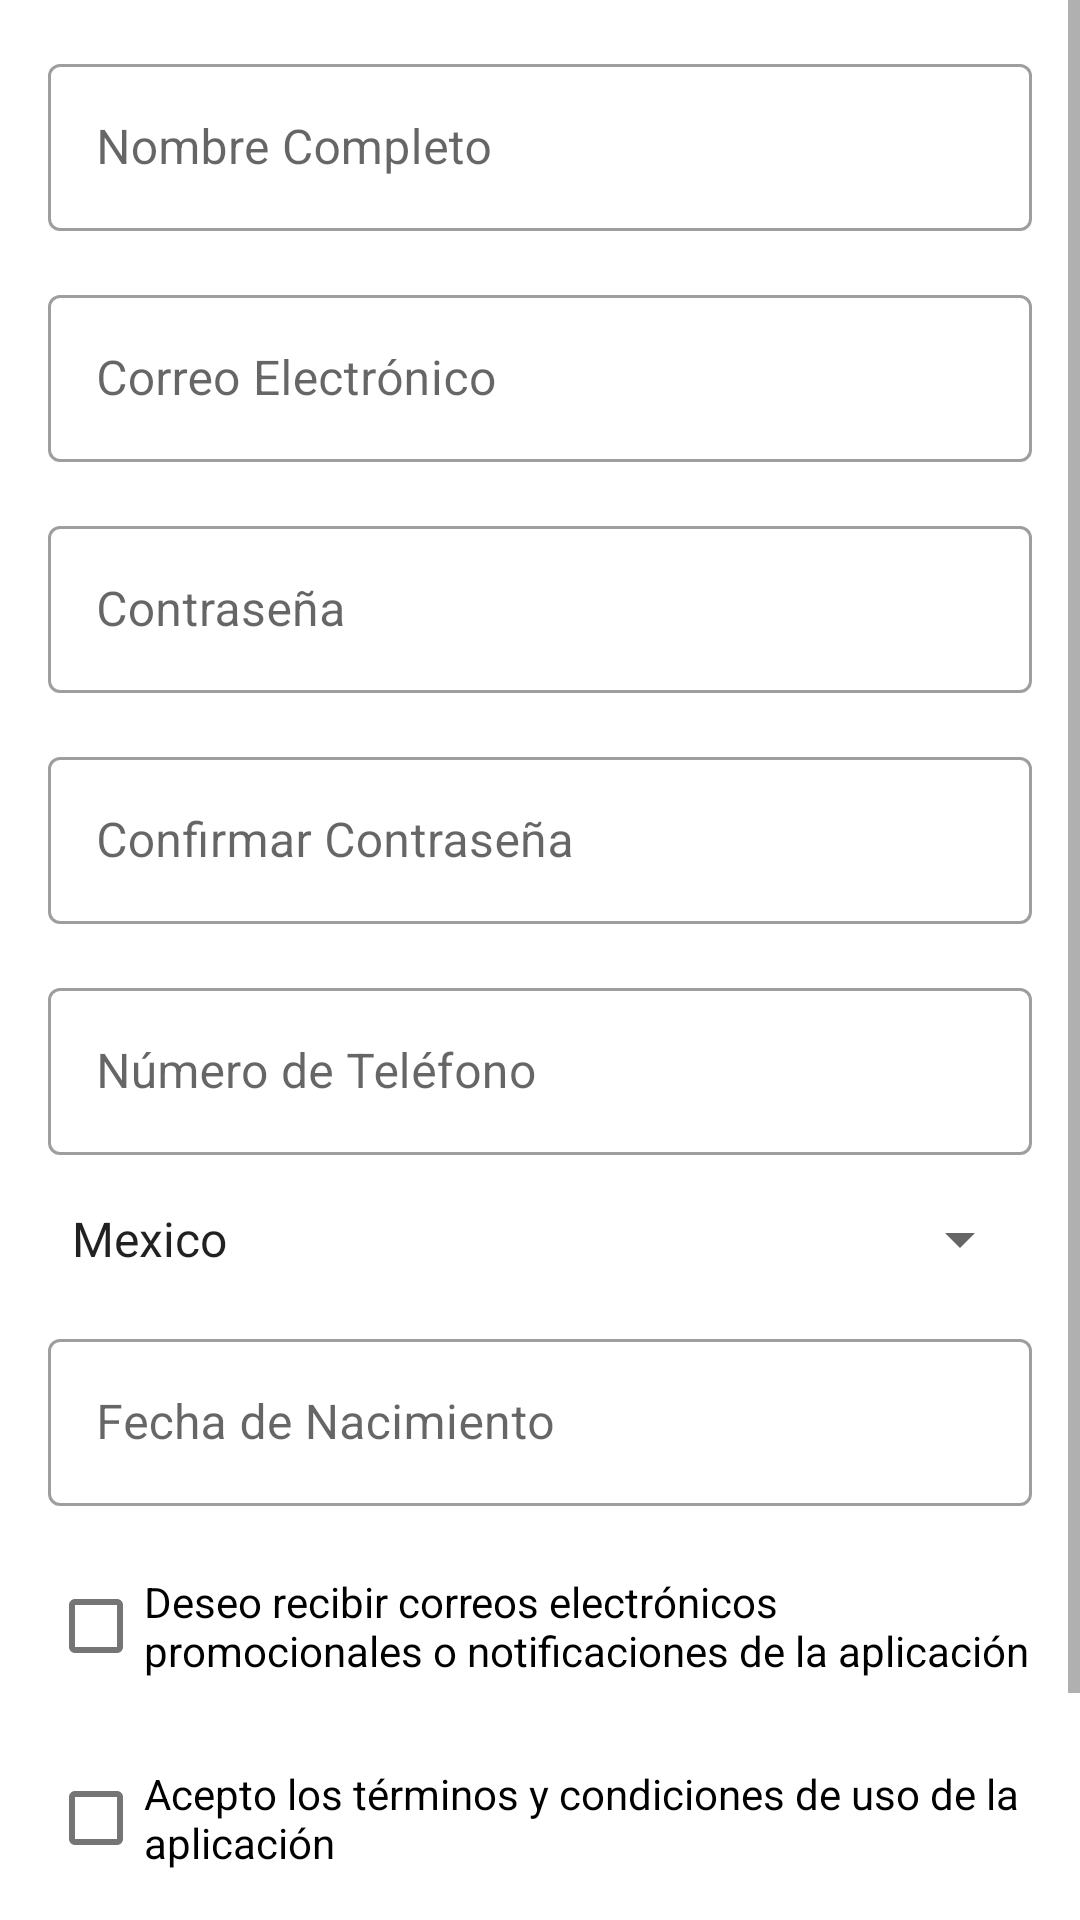

This screen was rendered from an Android layout file. Write that file and the resources it references.
<!-- AndroidManifest.xml: application theme Theme.RutaBelica -->
<!-- res/layout/activity_registro.xml -->
<?xml version="1.0" encoding="utf-8"?>
<ScrollView xmlns:android="http://schemas.android.com/apk/res/android"
    android:layout_width="match_parent"
    android:layout_height="match_parent">

    <LinearLayout
        android:layout_width="match_parent"
        android:layout_height="wrap_content"
        android:orientation="vertical"
        android:padding="16dp">

        <com.google.android.material.textfield.TextInputLayout
            android:id="@+id/textInputFullName"
            style="@style/Widget.MaterialComponents.TextInputLayout.OutlinedBox"
            android:layout_width="match_parent"
            android:layout_height="wrap_content"
            android:layout_marginBottom="16dp">

            <com.google.android.material.textfield.TextInputEditText
                android:id="@+id/editTextFullName"
                android:layout_width="match_parent"
                android:layout_height="wrap_content"
                android:hint="Nombre Completo"
                android:inputType="textPersonName" />
        </com.google.android.material.textfield.TextInputLayout>

        <com.google.android.material.textfield.TextInputLayout
            android:id="@+id/textInputEmail"
            style="@style/Widget.MaterialComponents.TextInputLayout.OutlinedBox"
            android:layout_width="match_parent"
            android:layout_height="wrap_content"
            android:layout_marginBottom="16dp">

            <com.google.android.material.textfield.TextInputEditText
                android:id="@+id/editTextEmail"
                android:layout_width="match_parent"
                android:layout_height="wrap_content"
                android:hint="Correo Electrónico"
                android:inputType="textEmailAddress" />
        </com.google.android.material.textfield.TextInputLayout>
        <com.google.android.material.textfield.TextInputLayout
            android:id="@+id/textInputPassword"
            style="@style/Widget.MaterialComponents.TextInputLayout.OutlinedBox"
            android:layout_width="match_parent"
            android:layout_height="wrap_content"
            android:layout_marginBottom="16dp">

            <com.google.android.material.textfield.TextInputEditText
                android:id="@+id/editTextPassword"
                android:layout_width="match_parent"
                android:layout_height="wrap_content"
                android:hint="Contraseña"
                android:inputType="textPassword" />
        </com.google.android.material.textfield.TextInputLayout>

        
        <com.google.android.material.textfield.TextInputLayout
            android:id="@+id/textInputConfirmPassword"
            style="@style/Widget.MaterialComponents.TextInputLayout.OutlinedBox"
            android:layout_width="match_parent"
            android:layout_height="wrap_content"
            android:layout_marginBottom="16dp">

            <com.google.android.material.textfield.TextInputEditText
                android:id="@+id/editTextConfirmPassword"
                android:layout_width="match_parent"
                android:layout_height="wrap_content"
                android:hint="Confirmar Contraseña"
                android:inputType="textPassword" />
        </com.google.android.material.textfield.TextInputLayout>

        
        <com.google.android.material.textfield.TextInputLayout
            android:id="@+id/textInputPhoneNumber"
            style="@style/Widget.MaterialComponents.TextInputLayout.OutlinedBox"
            android:layout_width="match_parent"
            android:layout_height="wrap_content"
            android:layout_marginBottom="16dp">

            <com.google.android.material.textfield.TextInputEditText
                android:id="@+id/editTextPhoneNumber"
                android:layout_width="match_parent"
                android:layout_height="wrap_content"
                android:hint="Número de Teléfono"
                android:inputType="phone" />
        </com.google.android.material.textfield.TextInputLayout>

        
        <com.google.android.material.textfield.TextInputLayout
            android:id="@+id/textInputCountry"
            style="@style/Widget.MaterialComponents.TextInputLayout.OutlinedBox"
            android:layout_width="match_parent"
            android:layout_height="wrap_content"
            android:layout_marginBottom="16dp">

            <Spinner
                android:id="@+id/spinnerCountry"
                android:layout_width="match_parent"
                android:layout_height="wrap_content"
                android:hint="País/Región de Residencia"
                android:entries="@array/countries_array"/>
        </com.google.android.material.textfield.TextInputLayout>

        
        <com.google.android.material.textfield.TextInputLayout
            android:id="@+id/textInputDateOfBirth"
            style="@style/Widget.MaterialComponents.TextInputLayout.OutlinedBox"
            android:layout_width="match_parent"
            android:layout_height="wrap_content"
            android:layout_marginBottom="16dp">

            <com.google.android.material.textfield.TextInputEditText
                android:id="@+id/editTextDateOfBirth"
                android:layout_width="match_parent"
                android:layout_height="wrap_content"
                android:hint="Fecha de Nacimiento"
                android:inputType="date" />
        </com.google.android.material.textfield.TextInputLayout>

        <com.google.android.material.checkbox.MaterialCheckBox
            android:id="@+id/checkBoxCommunication"
            android:layout_width="wrap_content"
            android:layout_height="wrap_content"
            android:text="Deseo recibir correos electrónicos promocionales o notificaciones de la aplicación"
            android:layout_marginBottom="16dp"/>

        <com.google.android.material.checkbox.MaterialCheckBox
            android:id="@+id/checkBoxTerms"
            android:layout_width="wrap_content"
            android:layout_height="wrap_content"
            android:text="Acepto los términos y condiciones de uso de la aplicación"
            android:layout_marginBottom="16dp"/>

        <com.google.android.material.button.MaterialButton
            android:id="@+id/buttonRegister"
            android:layout_width="match_parent"
            android:layout_height="wrap_content"
            android:text="Registrarse"
            android:layout_marginTop="16dp"/>

    </LinearLayout>
</ScrollView>
<!-- resources referenced by this layout -->
<resources>
  <style name="Theme.RutaBelica" parent="Theme.MaterialComponents.DayNight.DarkActionBar">
          
          <item name="colorPrimary">@color/red_700</item>
          <item name="colorPrimaryVariant">@color/red_400</item>
          <item name="colorOnPrimary">@color/white</item>
          
          <item name="colorSecondary">@color/purple_200</item>
          <item name="colorSecondaryVariant">@color/purple_700</item>
          <item name="colorOnSecondary">@color/black</item>
          
          <item name="android:statusBarColor">?attr/colorPrimaryVariant</item>
          <item name="windowActionBar">false</item>
          <item name="windowNoTitle">true</item>
          
      </style>
  <color name="red_700">#D32F2F</color>
  <color name="red_400">#EF5350</color>
  <color name="white">#FFFFFFFF</color>
  <color name="purple_200">#B39DDB</color>
  <color name="purple_700">#512DA8</color>
  <color name="black">#FF000000</color>
</resources>
